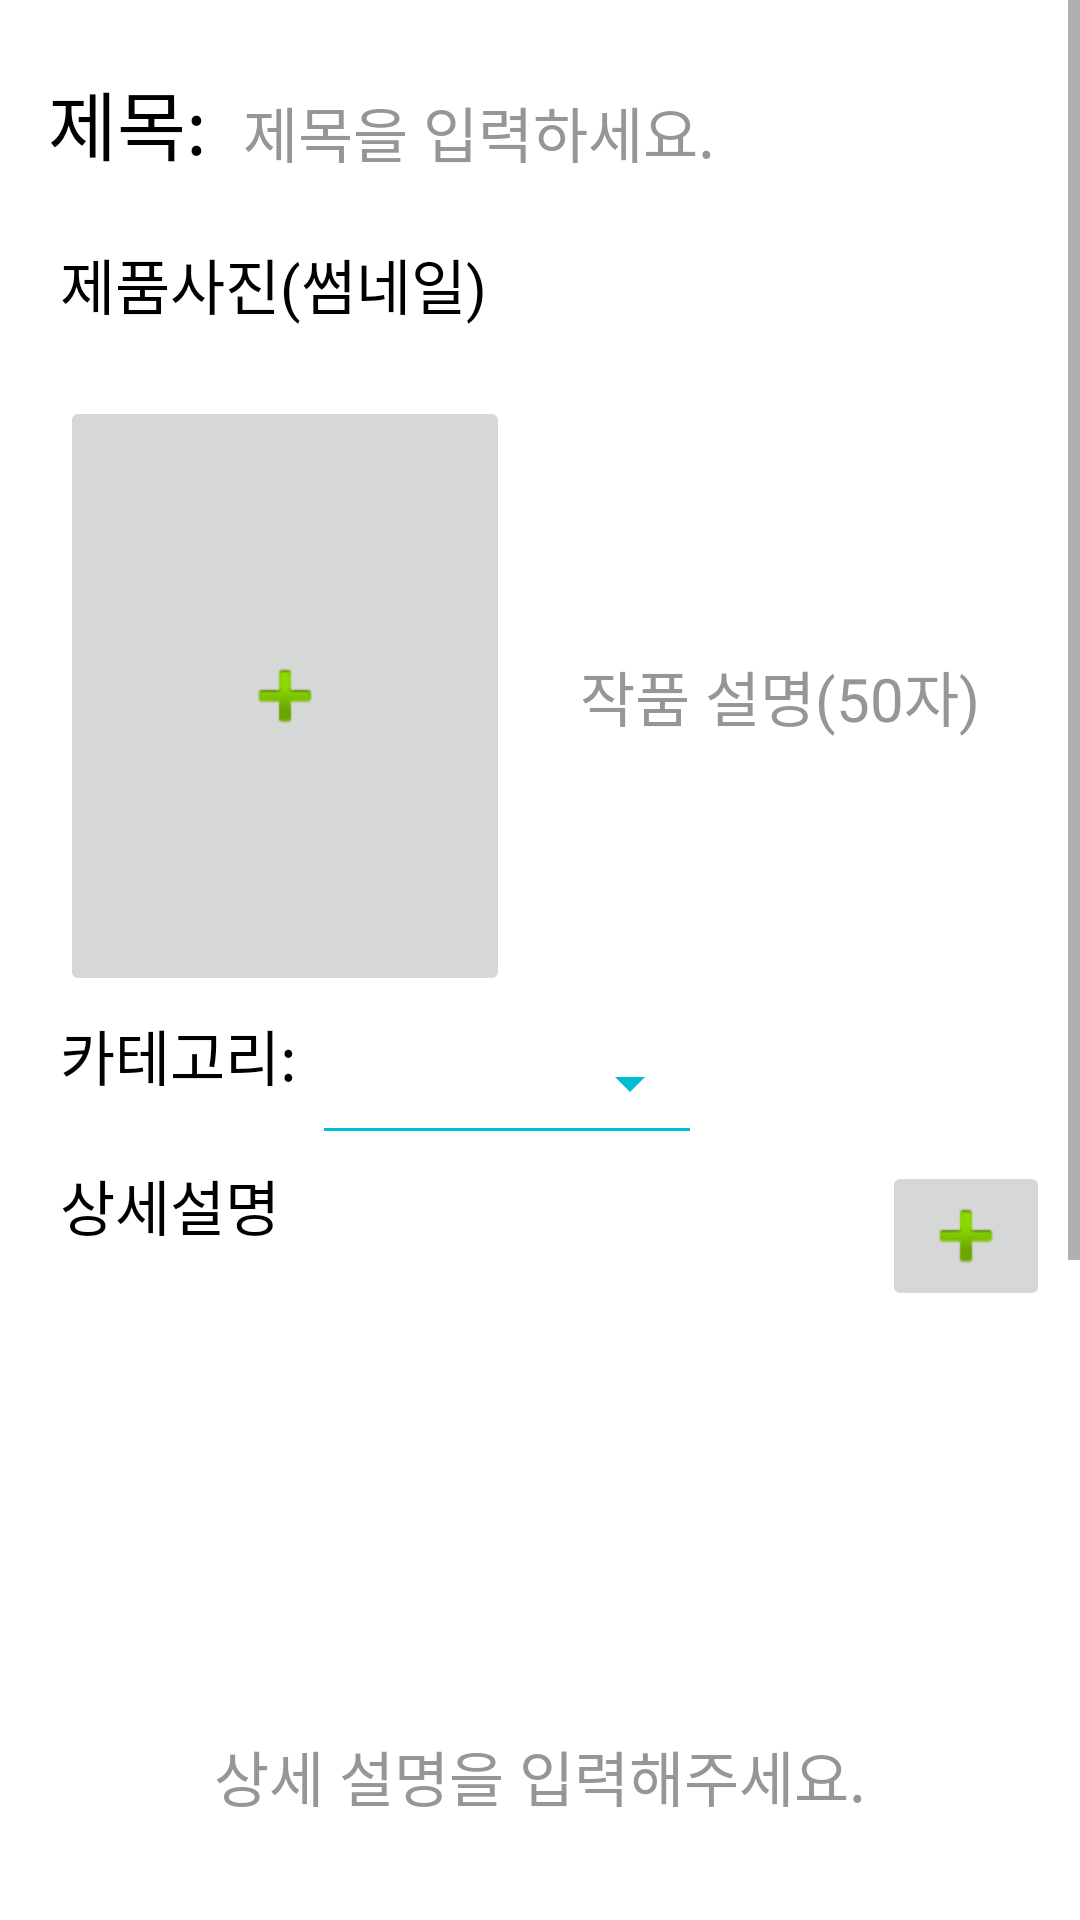

Here is an Android app screen rendered from its layout file. Give the layout XML and the strings, colors and styles it references.
<!-- AndroidManifest.xml: application theme Theme.Bidone -->
<!-- res/layout/activity_writingboard.xml -->
<?xml version="1.0" encoding="utf-8"?>
<layout xmlns:android="http://schemas.android.com/apk/res/android"
    xmlns:tools="http://schemas.android.com/tools"
    xmlns:app="http://schemas.android.com/apk/res-auto"
    tools:context=".WritingboardActivity">

    <ScrollView
        android:layout_width="match_parent"
        android:layout_height="match_parent"
        android:contentDescription="스크롤뷰">

        <LinearLayout
            android:layout_width="match_parent"
            android:layout_height="match_parent"
            android:orientation="vertical">

            <FrameLayout
                android:layout_width="match_parent"
                android:layout_height="60dp"
                android:layout_marginTop="20dp"
                android:orientation="horizontal">

                <LinearLayout
                    android:layout_width="match_parent"
                    android:layout_height="wrap_content"
                    android:orientation="horizontal">

                    <TextView
                        android:id="@+id/titleView"
                        android:layout_width="60dp"
                        android:layout_height="48dp"
                        android:layout_marginStart="16dp"
                        android:text="제목:"
                        android:textColor="#000000"
                        android:textSize="25sp"
                        />

                    <EditText
                        android:id="@+id/title"
                        android:layout_width="match_parent"
                        android:layout_height="48dp"
                        android:layout_marginStart="5dp"
                        android:layout_marginEnd="15dp"
                        android:background="@drawable/background_borderline"
                        android:hint="제목을 입력하세요."
                        android:textColor="#000000"
                        android:textColorHint="#969696"
                        android:textSize="20sp"
                        />

                </LinearLayout>

            </FrameLayout>

            <FrameLayout
                android:layout_width="match_parent"
                android:layout_height="47dp"
                android:orientation="horizontal">

                <TextView
                    android:id="@+id/pictureView4"
                    android:layout_width="wrap_content"
                    android:layout_height="wrap_content"
                    android:layout_marginStart="20dp"
                    android:layout_marginBottom="19dp"
                    android:text="제품사진(썸네일)"
                    android:textColor="#000000"
                    android:textSize="20sp"
                    />

            </FrameLayout>

            <FrameLayout
                android:layout_width="match_parent"
                android:layout_height="210dp"
                android:orientation="horizontal">

                <LinearLayout
                    android:layout_width="match_parent"
                    android:layout_height="wrap_content"
                    android:orientation="horizontal">

                    <ImageButton
                        android:id="@+id/imageButton"
                        android:layout_width="150dp"
                        android:layout_height="200dp"
                        android:layout_marginStart="20dp"
                        android:layout_marginTop="5dp"
                        android:contentDescription="썸네일 추가"
                        app:srcCompat="@android:drawable/ic_input_add" />

                    <EditText
                        android:id="@+id/simple_explanation"
                        android:layout_width="match_parent"
                        android:layout_height="200dp"
                        android:layout_marginStart="10dp"
                        android:layout_marginTop="5dp"
                        android:layout_marginEnd="20dp"
                        android:gravity="center"
                        android:hint="작품 설명(50자)"
                        android:textColor="#000000"
                        android:textColorHint="#969696"
                        android:textSize="20sp"
                        android:background="@drawable/background_borderline"
                        />

                </LinearLayout>

            </FrameLayout>

            <FrameLayout
                android:layout_width="match_parent"
                android:layout_height="50dp"
                android:orientation="horizontal">

                <LinearLayout
                    android:layout_width="match_parent"
                    android:layout_height="wrap_content"
                    android:orientation="horizontal">

                    <TextView
                        android:id="@+id/categoryView"
                        android:layout_width="wrap_content"
                        android:layout_height="wrap_content"
                        android:layout_marginStart="20dp"
                        android:text="카테고리:"
                        android:textColor="#000000"
                        android:textSize="20sp"
                        />

                    <Spinner
                        android:id="@+id/spinner2"
                        style="@android:style/Widget.Material.Spinner.Underlined"
                        android:layout_width="130dp"
                        android:layout_height="48dp"
                        android:layout_marginStart="5dp"
                        android:backgroundTint="#00BCD4"
                        android:contentDescription="카테고리 선택"
                        />

                </LinearLayout>

            </FrameLayout>

            <FrameLayout
                android:layout_width="match_parent"
                android:layout_height="50dp"
                android:orientation="vertical">

                <LinearLayout
                    android:layout_width="match_parent"
                    android:layout_height="wrap_content"
                    android:orientation="horizontal">

                    <TextView
                        android:id="@+id/textView2"
                        android:layout_width="wrap_content"
                        android:layout_height="wrap_content"
                        android:layout_marginStart="20dp"
                        android:text="상세설명"
                        android:textColor="#000000"
                        android:textSize="20sp"
                        />

                    <View
                        android:layout_width="0dp"
                        android:layout_height="0dp"
                        android:layout_weight="1" />

                    <ImageButton
                        android:id="@+id/imageButton2"
                        android:layout_width="wrap_content"
                        android:layout_height="wrap_content"
                        android:layout_marginEnd="10dp"
                        android:contentDescription="이미지 추가"
                        app:srcCompat="@android:drawable/ic_input_add" />

                </LinearLayout>

            </FrameLayout>

            <FrameLayout
                android:layout_width="match_parent"
                android:layout_height="320dp"
                android:orientation="vertical">

                <LinearLayout
                    android:layout_width="match_parent"
                    android:layout_height="400dp"
                    android:orientation="horizontal">

                <EditText
                    android:id="@+id/editText"
                    android:layout_width="match_parent"
                    android:layout_height="300dp"
                    android:background="@drawable/background_borderline"
                    android:layout_marginStart="20dp"
                    android:layout_marginTop="5dp"
                    android:layout_marginEnd="20dp"
                    android:gravity="center"
                    android:hint="상세 설명을 입력해주세요."
                    android:textColor="#000000"
                    android:textColorHint="#969696"
                    android:textSize="20sp"
                    />

                </LinearLayout>

            </FrameLayout>

            <FrameLayout
                android:layout_width="match_parent"
                android:layout_height="150dp"
                android:orientation="vertical">

                <LinearLayout
                    android:layout_width="match_parent"
                    android:layout_height="wrap_content"
                    android:orientation="vertical">

                    <androidx.recyclerview.widget.RecyclerView
                        android:id="@+id/imagerecyclerView"
                        android:layout_width="match_parent"
                        android:layout_height="match_parent"
                        android:layout_marginStart="20dp"
                        android:layout_marginEnd="20dp"
                        android:background="@drawable/background_borderline"/>

                </LinearLayout>

            </FrameLayout>

            <FrameLayout
                android:layout_width="match_parent"
                android:layout_height="wrap_content"
                android:orientation="vertical">

                <LinearLayout
                    android:layout_width="match_parent"
                    android:layout_height="wrap_content"
                    android:layout_alignParentBottom="true"
                    android:layout_gravity="bottom"
                    android:orientation="horizontal">

                    <Button
                        android:id="@+id/cancelbutton"
                        android:layout_width="wrap_content"
                        android:layout_height="48dp"
                        android:layout_marginStart="15dp"
                        android:layout_marginTop="10dp"
                        android:layout_marginBottom="10dp"
                        android:backgroundTint="@color/red"
                        android:text="취소"
                        android:textSize="20sp"
                        />

                    <View
                        android:layout_width="match_parent"
                        android:layout_height="0dp"
                        android:layout_weight="1" />

                    <Button
                        android:id="@+id/completebutton"
                        android:layout_width="wrap_content"
                        android:layout_height="48dp"
                        android:layout_marginEnd="15dp"
                        android:layout_marginTop="10dp"
                        android:layout_marginBottom="10dp"
                        android:backgroundTint="@color/teal_700"
                        android:text="작성"
                        android:textSize="20sp"
                        />

                </LinearLayout>

            </FrameLayout>


        </LinearLayout>

    </ScrollView>
</layout>
<!-- resources referenced by this layout -->
<resources>
  <color name="red">#FF1100</color>
  <color name="teal_700">#FF018786</color>
  <style name="Theme.Bidone" parent="Theme.MaterialComponents.DayNight.NoActionBar">
          
          <item name="colorPrimary">@color/purple_500</item>
          <item name="colorPrimaryVariant">@color/purple_700</item>
          <item name="colorOnPrimary">@color/white</item>
          
          <item name="colorSecondary">@color/teal_200</item>
          <item name="colorSecondaryVariant">@color/teal_700</item>
          <item name="colorOnSecondary">@color/black</item>
          
          <item name="android:statusBarColor">?attr/colorPrimaryVariant</item>
          
      </style>
  <color name="purple_500">#FF6200EE</color>
  <color name="purple_700">#FF3700B3</color>
  <color name="white">#FFFFFFFF</color>
  <color name="teal_200">#FF03DAC5</color>
  <color name="black">#FF000000</color>
</resources>
